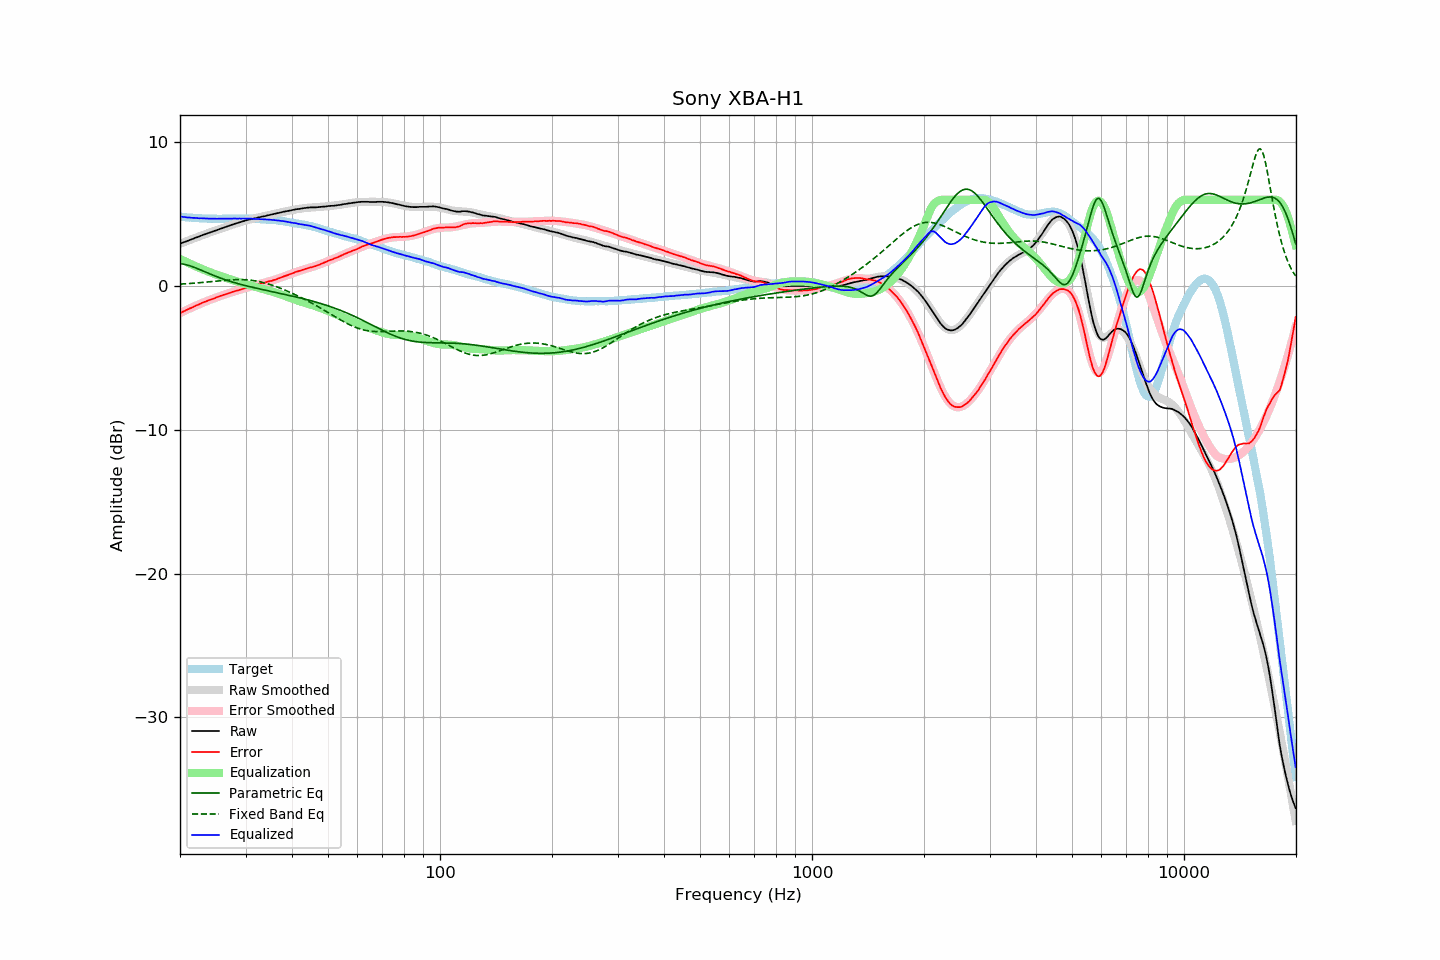

The data file committed next to this chart (first rows):
frequency, raw, error, smoothed, error_smoothed, equalization, parametric_eq, fixed_band_eq, equalized_raw, equalized_smoothed, target
20.00, 2.95, -1.88, 2.94, -1.89, 1.89, 1.56, 0.13, 4.84, 4.83, 4.83
20.20, 2.99, -1.83, 2.99, -1.83, 1.83, 1.55, 0.14, 4.82, 4.82, 4.82
20.40, 3.03, -1.78, 3.03, -1.78, 1.78, 1.53, 0.15, 4.81, 4.81, 4.81
20.61, 3.07, -1.73, 3.07, -1.72, 1.72, 1.51, 0.15, 4.79, 4.79, 4.80
20.81, 3.11, -1.67, 3.12, -1.67, 1.67, 1.48, 0.16, 4.78, 4.78, 4.78
21.02, 3.15, -1.62, 3.16, -1.62, 1.62, 1.45, 0.17, 4.77, 4.77, 4.77
21.23, 3.20, -1.56, 3.20, -1.56, 1.56, 1.41, 0.18, 4.76, 4.76, 4.76
21.44, 3.24, -1.53, 3.24, -1.51, 1.51, 1.38, 0.18, 4.75, 4.75, 4.77
21.66, 3.28, -1.47, 3.28, -1.46, 1.46, 1.34, 0.19, 4.74, 4.75, 4.75
21.87, 3.33, -1.41, 3.33, -1.41, 1.41, 1.29, 0.20, 4.74, 4.74, 4.75
22.09, 3.37, -1.35, 3.37, -1.36, 1.36, 1.25, 0.21, 4.73, 4.73, 4.73
22.31, 3.41, -1.31, 3.41, -1.31, 1.31, 1.21, 0.22, 4.72, 4.72, 4.72
22.54, 3.45, -1.27, 3.45, -1.26, 1.26, 1.16, 0.23, 4.71, 4.72, 4.71
22.76, 3.50, -1.21, 3.50, -1.22, 1.22, 1.11, 0.24, 4.72, 4.71, 4.71
22.99, 3.54, -1.16, 3.54, -1.17, 1.17, 1.06, 0.25, 4.71, 4.71, 4.70
23.22, 3.58, -1.11, 3.58, -1.12, 1.12, 1.01, 0.26, 4.70, 4.70, 4.69
23.45, 3.62, -1.08, 3.62, -1.08, 1.08, 0.97, 0.27, 4.70, 4.70, 4.70
23.69, 3.66, -1.03, 3.66, -1.03, 1.03, 0.92, 0.28, 4.69, 4.69, 4.69
23.92, 3.70, -0.98, 3.70, -0.99, 0.99, 0.87, 0.29, 4.69, 4.69, 4.68
24.16, 3.74, -0.95, 3.74, -0.95, 0.95, 0.82, 0.30, 4.69, 4.69, 4.69
24.40, 3.78, -0.91, 3.78, -0.90, 0.90, 0.78, 0.31, 4.68, 4.68, 4.69
24.65, 3.82, -0.87, 3.82, -0.86, 0.86, 0.73, 0.32, 4.68, 4.68, 4.69
24.89, 3.86, -0.83, 3.86, -0.82, 0.82, 0.69, 0.34, 4.68, 4.68, 4.69
25.14, 3.90, -0.78, 3.90, -0.78, 0.78, 0.65, 0.35, 4.68, 4.68, 4.68
25.39, 3.94, -0.74, 3.94, -0.74, 0.74, 0.60, 0.36, 4.68, 4.68, 4.68
25.65, 3.98, -0.70, 3.98, -0.70, 0.70, 0.56, 0.37, 4.68, 4.68, 4.68
25.91, 4.02, -0.66, 4.02, -0.66, 0.66, 0.52, 0.38, 4.68, 4.68, 4.67
26.16, 4.06, -0.62, 4.06, -0.62, 0.62, 0.48, 0.39, 4.68, 4.68, 4.68
26.43, 4.09, -0.59, 4.10, -0.58, 0.58, 0.44, 0.40, 4.67, 4.68, 4.68
26.69, 4.13, -0.55, 4.13, -0.55, 0.55, 0.40, 0.41, 4.68, 4.68, 4.68
26.96, 4.17, -0.51, 4.17, -0.51, 0.51, 0.37, 0.42, 4.68, 4.68, 4.68
27.23, 4.21, -0.47, 4.21, -0.47, 0.47, 0.33, 0.42, 4.68, 4.68, 4.68
27.50, 4.25, -0.43, 4.25, -0.44, 0.44, 0.30, 0.43, 4.69, 4.69, 4.68
27.77, 4.29, -0.40, 4.29, -0.40, 0.40, 0.26, 0.44, 4.69, 4.69, 4.69
28.05, 4.33, -0.36, 4.32, -0.37, 0.37, 0.23, 0.44, 4.70, 4.69, 4.69
28.33, 4.36, -0.34, 4.36, -0.33, 0.33, 0.20, 0.44, 4.69, 4.69, 4.70
28.62, 4.39, -0.30, 4.40, -0.30, 0.30, 0.17, 0.45, 4.69, 4.69, 4.69
28.90, 4.43, -0.27, 4.43, -0.26, 0.26, 0.14, 0.45, 4.69, 4.70, 4.70
29.19, 4.46, -0.24, 4.46, -0.23, 0.23, 0.11, 0.45, 4.69, 4.70, 4.70
29.48, 4.50, -0.20, 4.50, -0.20, 0.20, 0.08, 0.44, 4.70, 4.70, 4.70
29.78, 4.53, -0.17, 4.53, -0.17, 0.17, 0.05, 0.44, 4.70, 4.69, 4.70
30.08, 4.57, -0.13, 4.56, -0.13, 0.13, 0.02, 0.43, 4.70, 4.69, 4.70
30.38, 4.59, -0.10, 4.59, -0.10, 0.10, -0.01, 0.43, 4.69, 4.69, 4.69
30.68, 4.62, -0.06, 4.62, -0.07, 0.07, -0.03, 0.42, 4.69, 4.69, 4.68
30.99, 4.65, -0.03, 4.65, -0.04, 0.04, -0.06, 0.40, 4.69, 4.68, 4.68
31.30, 4.67, -0.01, 4.67, -0.01, 0.01, -0.09, 0.39, 4.67, 4.68, 4.68
31.61, 4.70, 0.02, 4.70, 0.03, -0.03, -0.11, 0.37, 4.67, 4.67, 4.68
31.93, 4.72, 0.06, 4.73, 0.06, -0.06, -0.14, 0.36, 4.66, 4.67, 4.66
32.24, 4.75, 0.09, 4.75, 0.09, -0.09, -0.16, 0.34, 4.66, 4.66, 4.66
32.57, 4.78, 0.13, 4.78, 0.12, -0.12, -0.19, 0.31, 4.66, 4.66, 4.65
32.89, 4.80, 0.15, 4.80, 0.15, -0.15, -0.21, 0.29, 4.65, 4.65, 4.65
33.22, 4.83, 0.18, 4.83, 0.18, -0.18, -0.24, 0.26, 4.65, 4.65, 4.65
33.55, 4.85, 0.21, 4.85, 0.21, -0.21, -0.26, 0.24, 4.64, 4.64, 4.64
33.89, 4.87, 0.24, 4.88, 0.24, -0.24, -0.29, 0.21, 4.63, 4.63, 4.63
34.23, 4.90, 0.28, 4.90, 0.27, -0.27, -0.31, 0.17, 4.63, 4.63, 4.62
34.57, 4.93, 0.31, 4.93, 0.31, -0.31, -0.33, 0.14, 4.62, 4.62, 4.62
34.92, 4.95, 0.35, 4.95, 0.34, -0.34, -0.36, 0.11, 4.61, 4.61, 4.60
35.27, 4.98, 0.36, 4.98, 0.37, -0.37, -0.38, 0.07, 4.61, 4.60, 4.62
35.62, 5.00, 0.40, 5.00, 0.41, -0.41, -0.41, 0.03, 4.59, 4.60, 4.60
35.97, 5.03, 0.44, 5.03, 0.44, -0.44, -0.43, -0.01, 4.59, 4.58, 4.59
... 635 more rows
